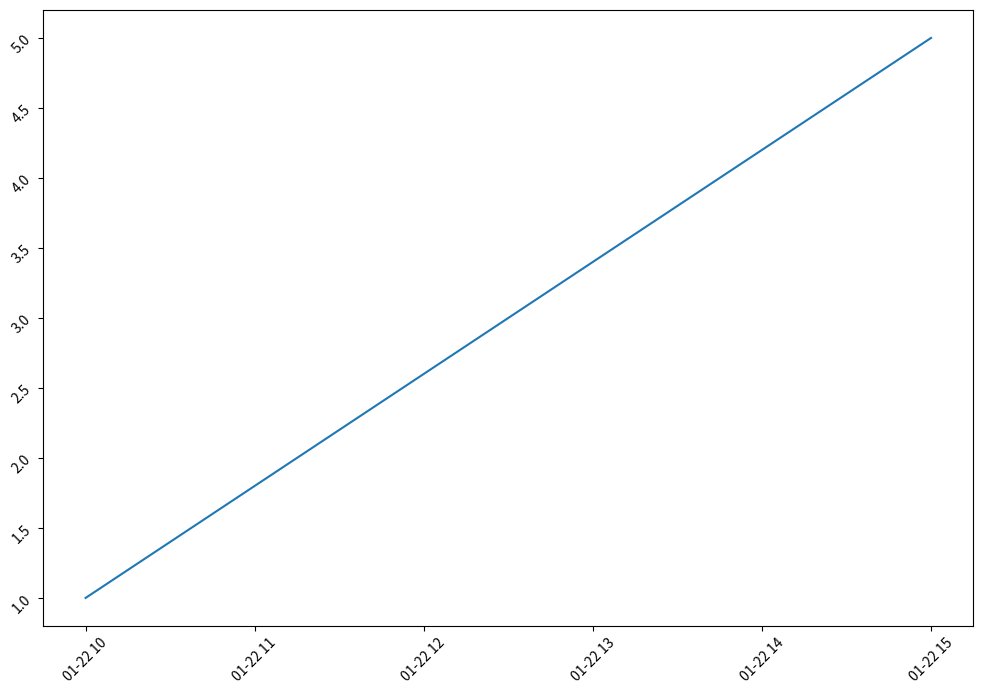

Python code for this plot:
import datetime

import numpy as np
import pandas as pd
import matplotlib
import matplotlib.pyplot as plt

from matplotlib.ticker import FuncFormatter


# Create data
vals = np.arange(1, 6, 1)
dates = pd.date_range(start='2020/01/22 10:00:00', end='2020/01/22 15:00:00', periods=5)


# Plot
fig, ax = plt.subplots(figsize=(12,8))
ax.plot(dates, vals)

# rotate the tick labels
ax.tick_params(labelrotation=45)

fig.savefig('datetime_ticks_rotate.png', format='png')